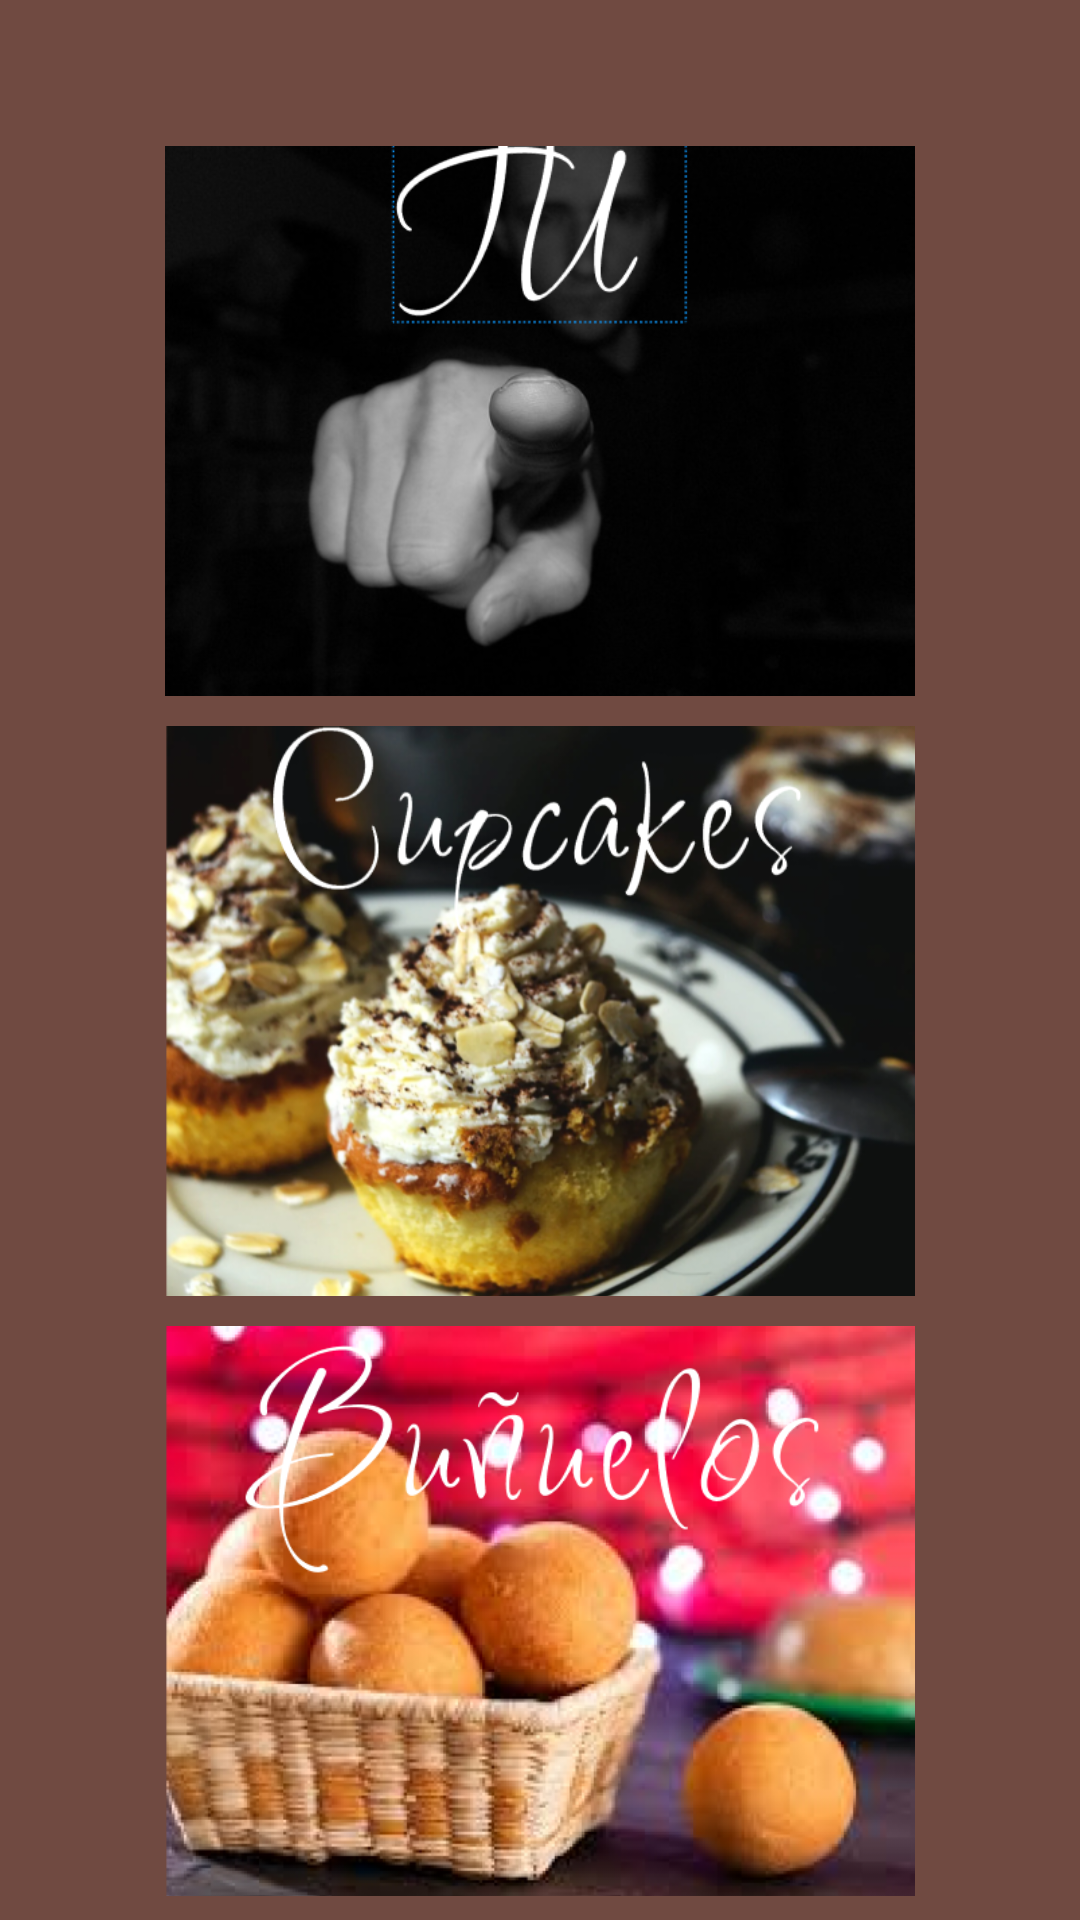

Produce the Android XML layout that renders to this screen, including the resource entries it uses.
<!-- AndroidManifest.xml: application theme Theme.CafeteriaLaPepita -->
<!-- res/layout/activity_especiales.xml -->
<?xml version="1.0" encoding="utf-8"?>
<LinearLayout xmlns:android="http://schemas.android.com/apk/res/android"
    xmlns:app="http://schemas.android.com/apk/res-auto"
    xmlns:tools="http://schemas.android.com/tools"
    android:layout_width="match_parent"
    android:layout_height="match_parent"
    android:background="#704A41"
    android:orientation="vertical"
    tools:context=".Especiales">

    <LinearLayout
        android:layout_width="wrap_content"
        android:layout_height="wrap_content"
        android:orientation="horizontal"
        android:gravity="fill"
        >

        <ImageButton
            android:id="@+id/btnback"
            android:layout_width="wrap_content"
            android:layout_height="45dp"
            android:background="@color/cafesote"
            android:src="@drawable/baseline_arrow_back_ios_24"
            android:layout_marginLeft="15dp"
            />

        <TextView
            android:id="@+id/mesar2"
            android:layout_width="match_parent"
            android:layout_height="wrap_content"
            android:layout_marginTop="15dp"
            android:fontFamily="monospace"
            android:textSize="25dp"
            android:gravity="right"
            android:layout_marginRight="15dp"
            android:textColor="@color/whiteclarito" />
    </LinearLayout>

    <LinearLayout
        android:layout_width="match_parent"
        android:layout_height="match_parent"
        android:gravity="center"
        android:orientation="vertical">

        <ImageButton
            android:id="@+id/imgbtnC"
            android:layout_width="250dp"
            android:layout_height="190dp"
            android:layout_marginTop="-15dp"
            android:background="@color/cafesote"
            android:scaleType="centerCrop"
            app:srcCompat="@drawable/tu" />

        <ImageButton
            android:id="@+id/imgbtnA"
            android:layout_width="250dp"
            android:layout_height="190dp"
            android:layout_marginTop="10dp"
            android:background="@color/cafesote"
            android:scaleType="centerCrop"
            app:srcCompat="@drawable/cupcakes" />

        <ImageButton
            android:id="@+id/imgbtnB"
            android:layout_width="250dp"
            android:layout_height="190dp"
            android:layout_marginTop="10dp"
            android:background="@color/cafesote"
            android:scaleType="centerCrop"
            app:srcCompat="@drawable/bunuelos" />

    </LinearLayout>

</LinearLayout>
<!-- resources referenced by this layout -->
<resources>
  <color name="cafesote">#704A41</color>
  <color name="whiteclarito">#81FFFFFF</color>
  <!-- drawable bunuelos: png bitmap (drawable, 282641 bytes) -->
  <!-- drawable cupcakes: png bitmap (drawable, 365969 bytes) -->
  <!-- drawable tu: png bitmap (drawable, 122722 bytes) -->
  <style name="Theme.CafeteriaLaPepita" parent="Theme.MaterialComponents.DayNight.NoActionBar">
          
          <item name="colorPrimary">@color/purple_500</item>
          <item name="colorPrimaryVariant">@color/purple_700</item>
          <item name="colorOnPrimary">@color/white</item>
          
          <item name="colorSecondary">@color/teal_200</item>
          <item name="colorSecondaryVariant">@color/teal_700</item>
          <item name="colorOnSecondary">@color/black</item>
          
          <item name="android:statusBarColor">?attr/colorPrimaryVariant</item>
          
      </style>
  <color name="purple_500">#FF6200EE</color>
  <color name="purple_700">#FF3700B3</color>
  <color name="white">#FFFFFFFF</color>
  <color name="teal_200">#FF03DAC5</color>
  <color name="teal_700">#FF018786</color>
  <color name="black">#FF000000</color>
</resources>
